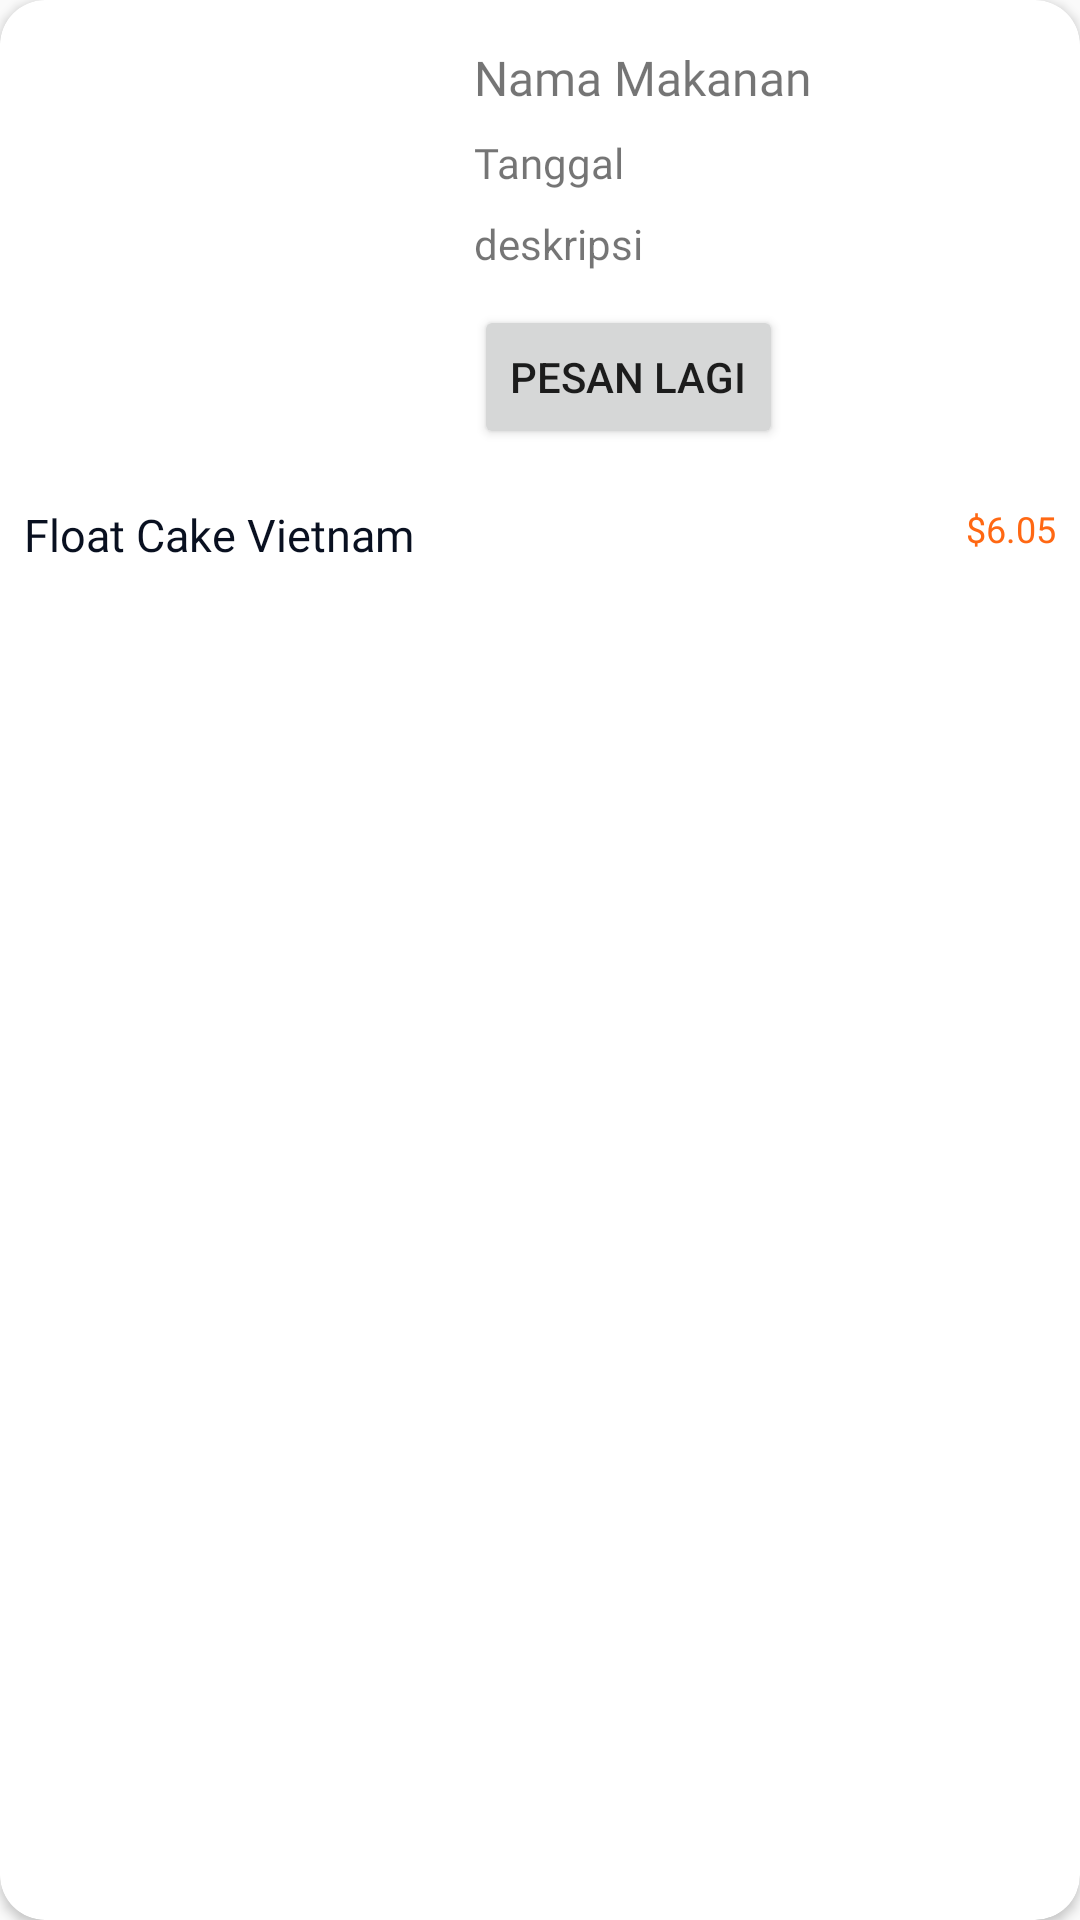

This screen was rendered from an Android layout file. Write that file and the resources it references.
<!-- AndroidManifest.xml: application theme AppTheme -->
<!-- res/layout/history_item.xml -->
<?xml version="1.0" encoding="utf-8"?>
<androidx.cardview.widget.CardView xmlns:android="http://schemas.android.com/apk/res/android"
    xmlns:app="http://schemas.android.com/apk/res-auto"
    xmlns:tools="http://schemas.android.com/tools"
    android:layout_width="match_parent"
    app:cardCornerRadius="15dp"
    android:elevation="5dp"
    android:layout_marginRight="15dp"
    android:layout_marginStart="15dp"
    android:layout_height="wrap_content"
    android:layout_marginLeft="16dp"
    android:layout_marginEnd="10dp">

    <androidx.constraintlayout.widget.ConstraintLayout
        android:layout_width="match_parent"
        android:layout_height="wrap_content">


        <ImageView
            android:id="@+id/img_itemmakanan"
            android:layout_width="150dp"
            android:layout_height="150dp"
            android:layout_marginTop="10dp"
            android:adjustViewBounds="true"
            app:layout_constraintStart_toStartOf="parent"
            app:layout_constraintTop_toTopOf="parent"
            app:srcCompat="@drawable/popularfood1" />

        <TextView
            android:id="@+id/name"
            android:layout_width="0dp"
            android:layout_height="wrap_content"
            android:layout_marginStart="8dp"
            android:layout_marginTop="8dp"
            android:layout_marginBottom="8dp"
            android:fontFamily="@font/semibold"
            android:text="Float Cake Vietnam"
            android:textColor="#091020"
            android:textSize="15sp"
            app:layout_constraintBottom_toBottomOf="parent"
            app:layout_constraintEnd_toStartOf="@+id/txt_itemharga"
            app:layout_constraintHorizontal_bias="0.5"
            app:layout_constraintStart_toStartOf="parent"
            app:layout_constraintTop_toBottomOf="@+id/img_itemmakanan"
            android:layout_marginLeft="8dp" />

        <TextView
            android:id="@+id/txt_itemharga"
            android:layout_width="wrap_content"
            android:layout_height="wrap_content"
            android:layout_marginStart="8dp"
            android:layout_marginEnd="8dp"
            android:fontFamily="@font/semibold"
            android:text="$6.05"
            android:textColor="#FF6813"
            android:textSize="12sp"
            app:layout_constraintEnd_toEndOf="parent"
            app:layout_constraintHorizontal_bias="0.5"
            app:layout_constraintStart_toEndOf="@+id/name"
            app:layout_constraintTop_toTopOf="@+id/name" />

        <TextView
            android:id="@+id/txt_itemtoko"
            android:layout_width="wrap_content"
            android:layout_height="wrap_content"
            android:layout_marginStart="8dp"
            android:layout_marginLeft="8dp"
            android:fontFamily="@font/poppins_medium"
            android:layout_marginTop="15dp"
            android:text="Nama Makanan"
            android:textSize="16dp"
            app:layout_constraintStart_toEndOf="@+id/img_itemmakanan"
            app:layout_constraintTop_toTopOf="parent" />

        <TextView
            android:id="@+id/txt_itemtanggal"
            android:layout_width="wrap_content"
            android:layout_height="wrap_content"
            android:layout_marginStart="8dp"
            android:layout_marginLeft="8dp"
            android:fontFamily="@font/poppins"
            android:layout_marginTop="8dp"
            android:text="Tanggal"
            android:textSize="14dp"
            app:layout_constraintStart_toEndOf="@+id/img_itemmakanan"
            app:layout_constraintTop_toBottomOf="@+id/txt_itemtoko" />

        <TextView
            android:id="@+id/txt_itemdeskripsi"
            android:layout_width="wrap_content"
            android:layout_height="wrap_content"
            android:layout_marginStart="8dp"
            android:layout_marginLeft="8dp"
            android:layout_marginTop="8dp"
            android:text="deskripsi"
            android:textSize="14dp"
            app:layout_constraintStart_toEndOf="@+id/img_itemmakanan"
            app:layout_constraintTop_toBottomOf="@+id/txt_itemtanggal" />

        <Button
            android:id="@+id/btn_itempesan"
            android:layout_width="wrap_content"
            android:layout_height="wrap_content"
            android:layout_marginStart="8dp"
            android:layout_marginLeft="8dp"
            android:layout_marginTop="11dp"
            android:text="Pesan Lagi"
            app:layout_constraintStart_toEndOf="@+id/img_itemmakanan"
            app:layout_constraintTop_toBottomOf="@+id/txt_itemdeskripsi" />
    </androidx.constraintlayout.widget.ConstraintLayout>
</androidx.cardview.widget.CardView>
<!-- resources referenced by this layout -->
<resources>
  <style name="AppTheme" parent="Theme.AppCompat.Light.NoActionBar">
          
          <item name="colorPrimary">@color/colorPrimary</item>
          <item name="colorPrimaryDark">@color/colorPrimaryDark</item>
          <item name="colorAccent">@color/colorAccent</item>
      </style>
  <color name="colorPrimary">#F3B11A</color>
  <color name="colorPrimaryDark">#000000</color>
  <color name="colorAccent">#000000</color>
</resources>
